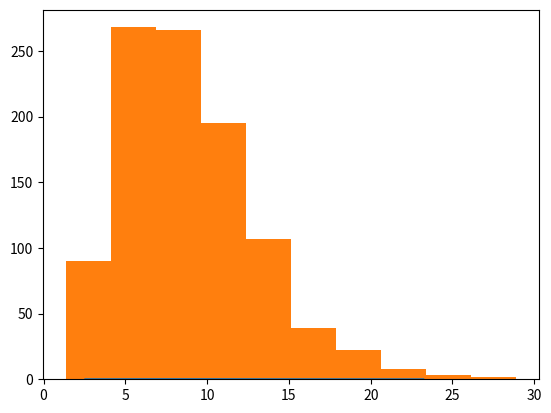

Here is the Python script that generated this plot: (Note: this script raises an exception after producing the figure.)
import numpy as np
import matplotlib.pyplot as plt
from scipy.stats import *

fig,ax=plt.subplots(1,1)
df=10#自由度
x=np.linspace(chi2.ppf(0.01,df),chi2.ppf(0.99,df),100)
ax.plot(x,chi2.pdf(x,df))

y=[]
for i in range(1000):
    r=norm.rvs(loc=5,scale=2,size=df+1)
    rchi2=df*np.var(r)/4
    y.append(rchi2)
ax.hist(y,normed=True,alpha=0.2)
plt.show()